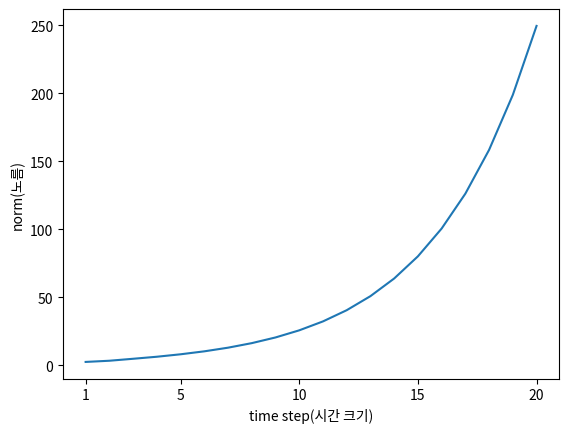

The matplotlib source for this figure:
import numpy as np
import matplotlib.pyplot as plt


N = 2   # mini-arrangement size
H = 3   # dimension of hidden vector
T = 20  # length of time data

dh = np.ones((N, H))

np.random.seed(3) # fixing random seed to re-do

Wh = np.random.randn(H, H)
#Wh = np.random.randn(H, H) * 0.5

norm_list = []
for t in range(T):
    dh = np.dot(dh, Wh.T)
    norm = np.sqrt(np.sum(dh**2)) / N
    norm_list.append(norm)

print(norm_list)

# drawing graph
plt.plot(np.arange(len(norm_list)), norm_list)
plt.xticks([0, 4, 9, 14, 19], [1, 5, 10, 15, 20])
plt.xlabel('time step(시간 크기)')
plt.ylabel('norm(노름)')
plt.show()
